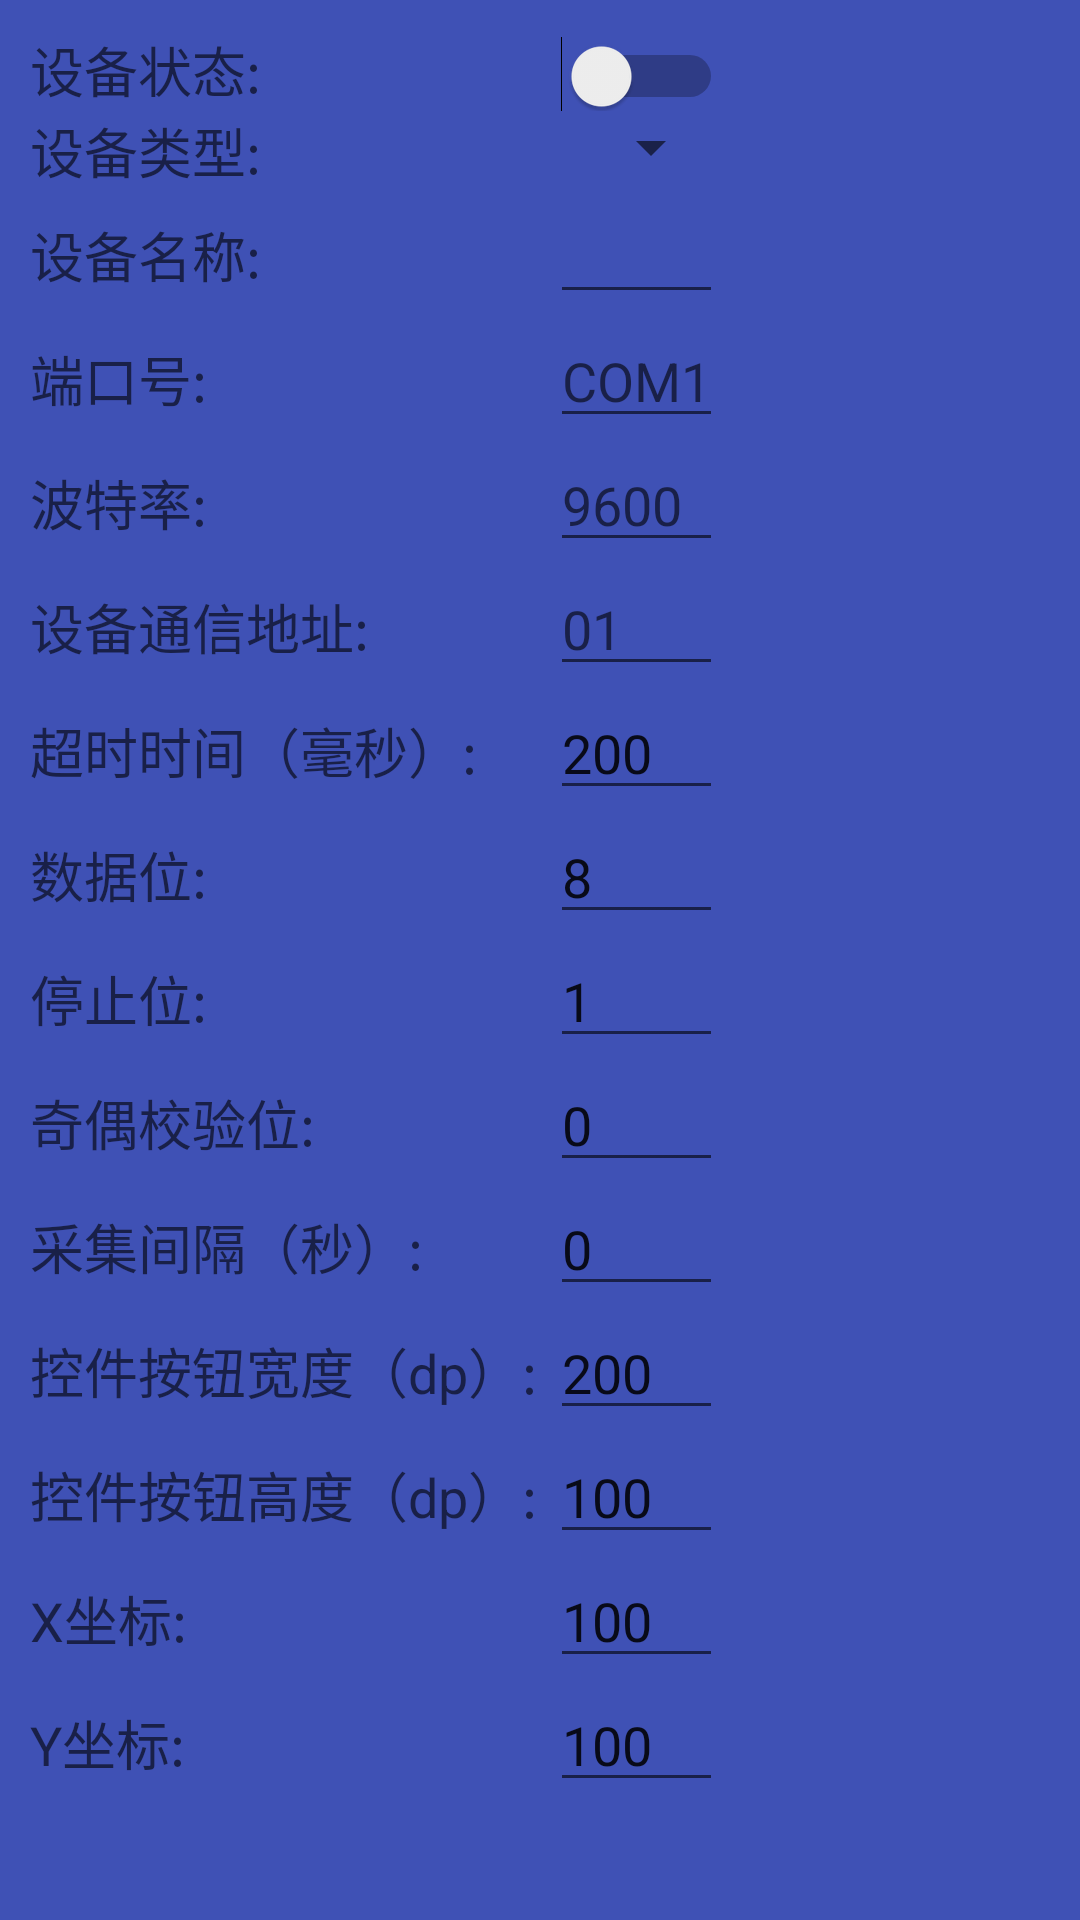

Here is an Android app screen rendered from its layout file. Give the layout XML and the strings, colors and styles it references.
<!-- AndroidManifest.xml: application theme AppTheme -->
<!-- res/layout/layout_alert.xml -->
<?xml version="1.0" encoding="utf-8"?>
<FrameLayout xmlns:android="http://schemas.android.com/apk/res/android"
             android:layout_width="match_parent"
             android:layout_height="wrap_content"
             android:background="@color/colorPrimary">
    <ScrollView android:layout_width="match_parent"
                android:layout_height="match_parent"
                android:padding="10dp"
                android:scrollbars="none">
        <TableLayout
            android:layout_width="match_parent"
            android:layout_height="wrap_content">
            <TableRow>
                <TextView
                    android:layout_width="wrap_content"
                    android:layout_height="wrap_content"
                    android:text="设备状态: "
                    android:textAppearance="?android:attr/textAppearanceMedium"/>
                <Switch
                    android:id="@id/eState"
                    android:layout_width="wrap_content"
                    android:layout_height="wrap_content"
                    android:textOff="关闭"
                    android:textOn="打开"/>/>

            </TableRow>
            <TableRow>
                <TextView
                    android:layout_width="wrap_content"
                    android:layout_height="wrap_content"
                    android:text="设备类型: "
                    android:textAppearance="?android:attr/textAppearanceMedium"/>
                <Spinner
                    android:id="@id/eType"
                    android:entries="@array/equipmentType"
                    />
            </TableRow>
            <TableRow>
                <TextView
                    android:layout_width="wrap_content"
                    android:layout_height="wrap_content"
                    android:text="设备名称: "
                    android:textAppearance="?android:attr/textAppearanceMedium"/>
                <EditText
                    android:id="@id/eName"
                    android:layout_width="fill_parent"
                    android:layout_height="wrap_content"
                    />
            </TableRow>
            <TableRow>
                <TextView
                    android:layout_width="wrap_content"
                    android:layout_height="wrap_content"
                    android:text="端口号: "
                    android:textAppearance="?android:attr/textAppearanceMedium"/>
                <EditText
                    android:id="@id/port"
                    android:layout_width="match_parent"
                    android:layout_height="wrap_content"
                    android:hint="COM1"
                    />
            </TableRow>
            <TableRow>
                <TextView
                    android:layout_width="wrap_content"
                    android:layout_height="wrap_content"
                    android:text="波特率: "
                    android:textAppearance="?android:attr/textAppearanceMedium"/>
                <EditText
                    android:id="@id/rate"
                    style="@style/NumText"
                    android:hint="9600"
                    />
            </TableRow>
            <TableRow>
                <TextView
                    android:layout_width="wrap_content"
                    android:layout_height="wrap_content"
                    android:text="设备通信地址: "
                    android:textAppearance="?android:attr/textAppearanceMedium"/>
                <EditText
                    android:id="@id/addr"
                    android:hint="01"
                    style="@style/NumText"
                    />
            </TableRow>
            <TableRow>
                <TextView
                    android:layout_width="wrap_content"
                    android:layout_height="wrap_content"
                    android:text="超时时间（毫秒）: "
                    android:textAppearance="?android:attr/textAppearanceMedium"/>
                <EditText
                    android:id="@id/timeout"
                    style="@style/NumText"
                    android:text="200"

                    />
            </TableRow>
            <TableRow>
                <TextView
                    android:layout_width="wrap_content"
                    android:layout_height="wrap_content"
                    android:text="数据位: "
                    android:textAppearance="?android:attr/textAppearanceMedium"/>
                <EditText
                    android:id="@id/data"
                    style="@style/NumText"
                    android:text="8"

                    />
            </TableRow>
            <TableRow>
                <TextView
                    android:layout_width="wrap_content"
                    android:layout_height="wrap_content"
                    android:text="停止位: "
                    android:textAppearance="?android:attr/textAppearanceMedium"/>
                <EditText
                    android:id="@id/stop"
                    style="@style/NumText"
                    android:text="1"

                    />
            </TableRow>
            <TableRow>
                <TextView
                    android:layout_width="wrap_content"
                    android:layout_height="wrap_content"
                    android:text="奇偶校验位: "
                    android:textAppearance="?android:attr/textAppearanceMedium"/>
                <EditText
                    android:id="@id/parity"
                    style="@style/NumText"
                    android:text="0"

                    />
            </TableRow>
            <TableRow>
                <TextView
                    android:layout_width="wrap_content"
                    android:layout_height="wrap_content"
                    android:text="采集间隔（秒）: "
                    android:textAppearance="?android:attr/textAppearanceMedium"/>
                <EditText
                    android:id="@id/delayed"
                    style="@style/NumText"
                    android:text="0"
                    />
            </TableRow>
            <TableRow>
                <TextView
                    android:layout_width="wrap_content"
                    android:layout_height="wrap_content"
                    android:text="控件按钮宽度（dp）: "
                    android:textAppearance="?android:attr/textAppearanceMedium"/>
                <EditText
                    android:id="@id/eWidth"
                    style="@style/NumText"
                    android:text="200"
                    />
            </TableRow>
            <TableRow>
                <TextView
                    android:layout_width="wrap_content"
                    android:layout_height="wrap_content"
                    android:text="控件按钮高度（dp）: "
                    android:textAppearance="?android:attr/textAppearanceMedium"/>
                <EditText
                    android:id="@id/eHeight"
                    style="@style/NumText"
                    android:text="100"
                    />
            </TableRow>
            <TableRow>
                <TextView
                    android:layout_width="wrap_content"
                    android:layout_height="wrap_content"
                    android:text="X坐标: "
                    android:textAppearance="?android:attr/textAppearanceMedium"/>
                <EditText
                    android:id="@id/xAxis"
                    style="@style/NumText"
                    android:text="100"
                    />
            </TableRow>
            <TableRow>
                <TextView
                    android:layout_width="wrap_content"
                    android:layout_height="wrap_content"
                    android:text="Y坐标: "
                    android:textAppearance="?android:attr/textAppearanceMedium"/>
                <EditText
                    android:id="@id/yAxis"
                    style="@style/NumText"
                    android:text="100"
                    />
            </TableRow>
        </TableLayout>
    </ScrollView>
</FrameLayout>
<!-- resources referenced by this layout -->
<resources>
  <color name="colorPrimary">#3F51B5</color>
  <style name="AppTheme" parent="Theme.AppCompat.Light.DarkActionBar">
          
          <item name="colorPrimary">@color/colorPrimary</item>
          <item name="colorPrimaryDark">@color/colorPrimaryDark</item>
          <item name="colorAccent">@color/colorAccent</item>
      </style>
  <color name="colorPrimaryDark">#303F9F</color>
  <color name="colorAccent">#FF4081</color>
</resources>
